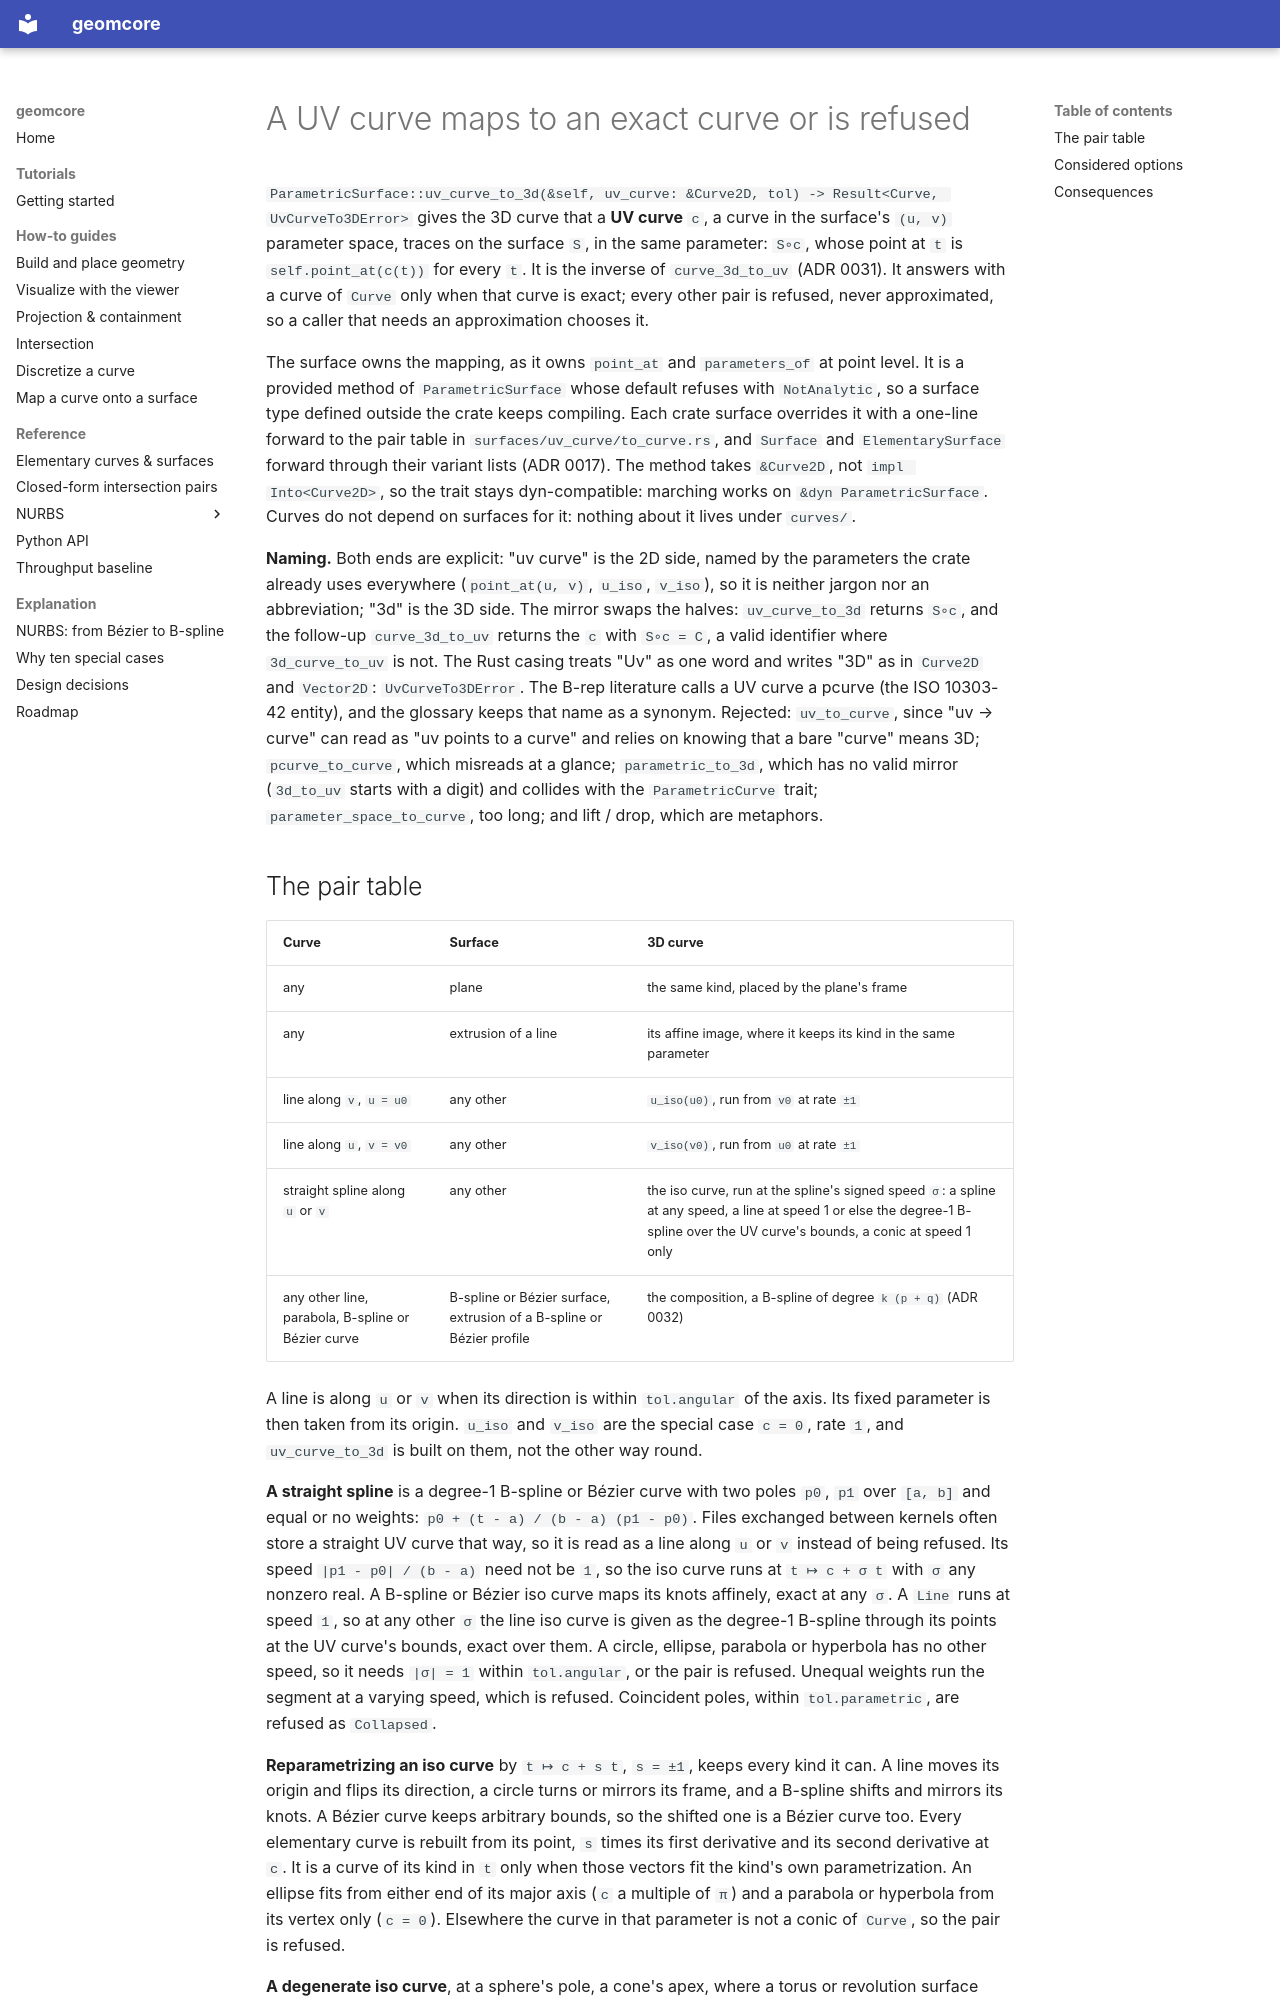

repository: geomcore/geomcore · page: adr/0030-a-uv-curve-maps-to-an-exact-curve-or-is-refused/index.html · generator: mkdocs

# A UV curve maps to an exact curve or is refused

`ParametricSurface::uv_curve_to_3d(&self, uv_curve: &Curve2D, tol) -> Result<Curve, UvCurveTo3DError>` gives the 3D curve that a **UV curve** `c`, a curve in the surface's `(u, v)` parameter space, traces on the surface `S`, in the same parameter: `S∘c`, whose point at `t` is `self.point_at(c(t))` for every `t`. It is the inverse of `curve_3d_to_uv` (ADR 0031). It answers with a curve of `Curve` only when that curve is exact; every other pair is refused, never approximated, so a caller that needs an approximation chooses it.

The surface owns the mapping, as it owns `point_at` and `parameters_of` at point level. It is a provided method of `ParametricSurface` whose default refuses with `NotAnalytic`, so a surface type defined outside the crate keeps compiling. Each crate surface overrides it with a one-line forward to the pair table in `surfaces/uv_curve/to_curve.rs`, and `Surface` and `ElementarySurface` forward through their variant lists (ADR 0017). The method takes `&Curve2D`, not `impl Into<Curve2D>`, so the trait stays dyn-compatible: marching works on `&dyn ParametricSurface`. Curves do not depend on surfaces for it: nothing about it lives under `curves/`.

**Naming.** Both ends are explicit: "uv curve" is the 2D side, named by the parameters the crate already uses everywhere (`point_at(u, v)`, `u_iso`, `v_iso`), so it is neither jargon nor an abbreviation; "3d" is the 3D side. The mirror swaps the halves: `uv_curve_to_3d` returns `S∘c`, and the follow-up `curve_3d_to_uv` returns the `c` with `S∘c = C`, a valid identifier where `3d_curve_to_uv` is not. The Rust casing treats "Uv" as one word and writes "3D" as in `Curve2D` and `Vector2D`: `UvCurveTo3DError`. The B-rep literature calls a UV curve a pcurve (the ISO 10303-42 entity), and the glossary keeps that name as a synonym. Rejected: `uv_to_curve`, since "uv → curve" can read as "uv points to a curve" and relies on knowing that a bare "curve" means 3D; `pcurve_to_curve`, which misreads at a glance; `parametric_to_3d`, which has no valid mirror (`3d_to_uv` starts with a digit) and collides with the `ParametricCurve` trait; `parameter_space_to_curve`, too long; and lift / drop, which are metaphors.
